Run: headless pygame with SDL's dummy video driver; simulated clock (each Clock.tick advances the game by its frame time, no real sleeping); random seed 0; keys injected as events and as key.get_pressed() state; no mouse input.
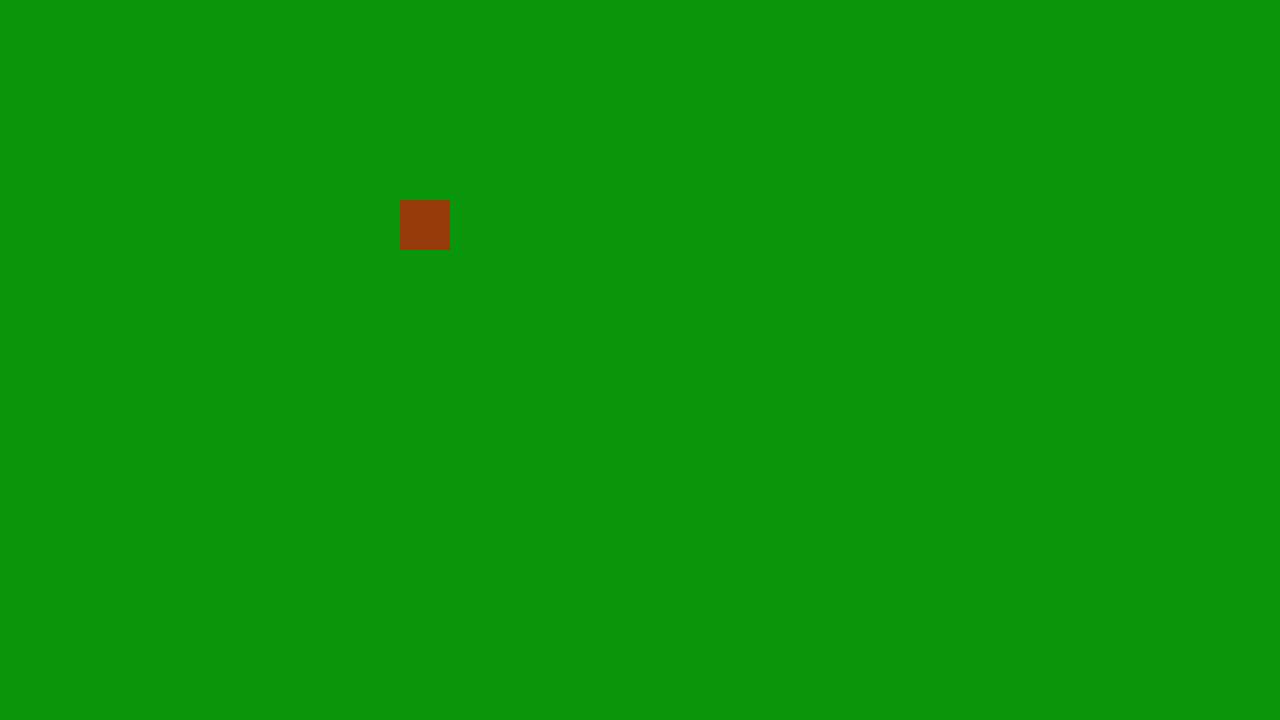
Frame 1 of 4 · flips 1–60 · no input
Frame 2 of 4 · flips 61–180 · tapped SPACE, RETURN · held RIGHT (→), D · screen unchanged from frame 1, image omitted
Frame 3 of 4 · flips 181–300 · held DOWN (↓), S · screen unchanged from frame 2, image omitted
Frame 4 of 4 · flips 301–420 · held LEFT (←), A, UP (↑), W · screen unchanged from frame 3, image omitted

The pygame program that drew these frames:

import pygame

# Inicializar
pygame.init()

# Medidas
ANCHO = 1280
ALTO = 720

# Colores
NEGRO = (0, 0, 0)
VERDE = (10, 150, 10)
ROJO = (255, 0, 0)
MARRON = (150, 60, 10)


# Ventana
ventana = pygame.display.set_mode((ANCHO, ALTO))


# Datos
personaje_rect = pygame.Rect(400, 200, 50, 50)

# Bucle principal

jugando = True
while jugando:

    # Eventos
    for event in pygame.event.get():
        if event.type == pygame.QUIT:
            jugando = False

    # Lógica

    ventana.fill(VERDE)

    pygame.draw.rect(ventana, MARRON, personaje_rect)
    
    # Actualizar
    pygame.display.update()


# Salir
pygame.quit()

# cd /Users/User/Desktop/utn/cuatrimestre1/programacion_1/0.manuel_gonzalez/nivel_29_pygame/video_25_clase_surface
# python clase0.py
